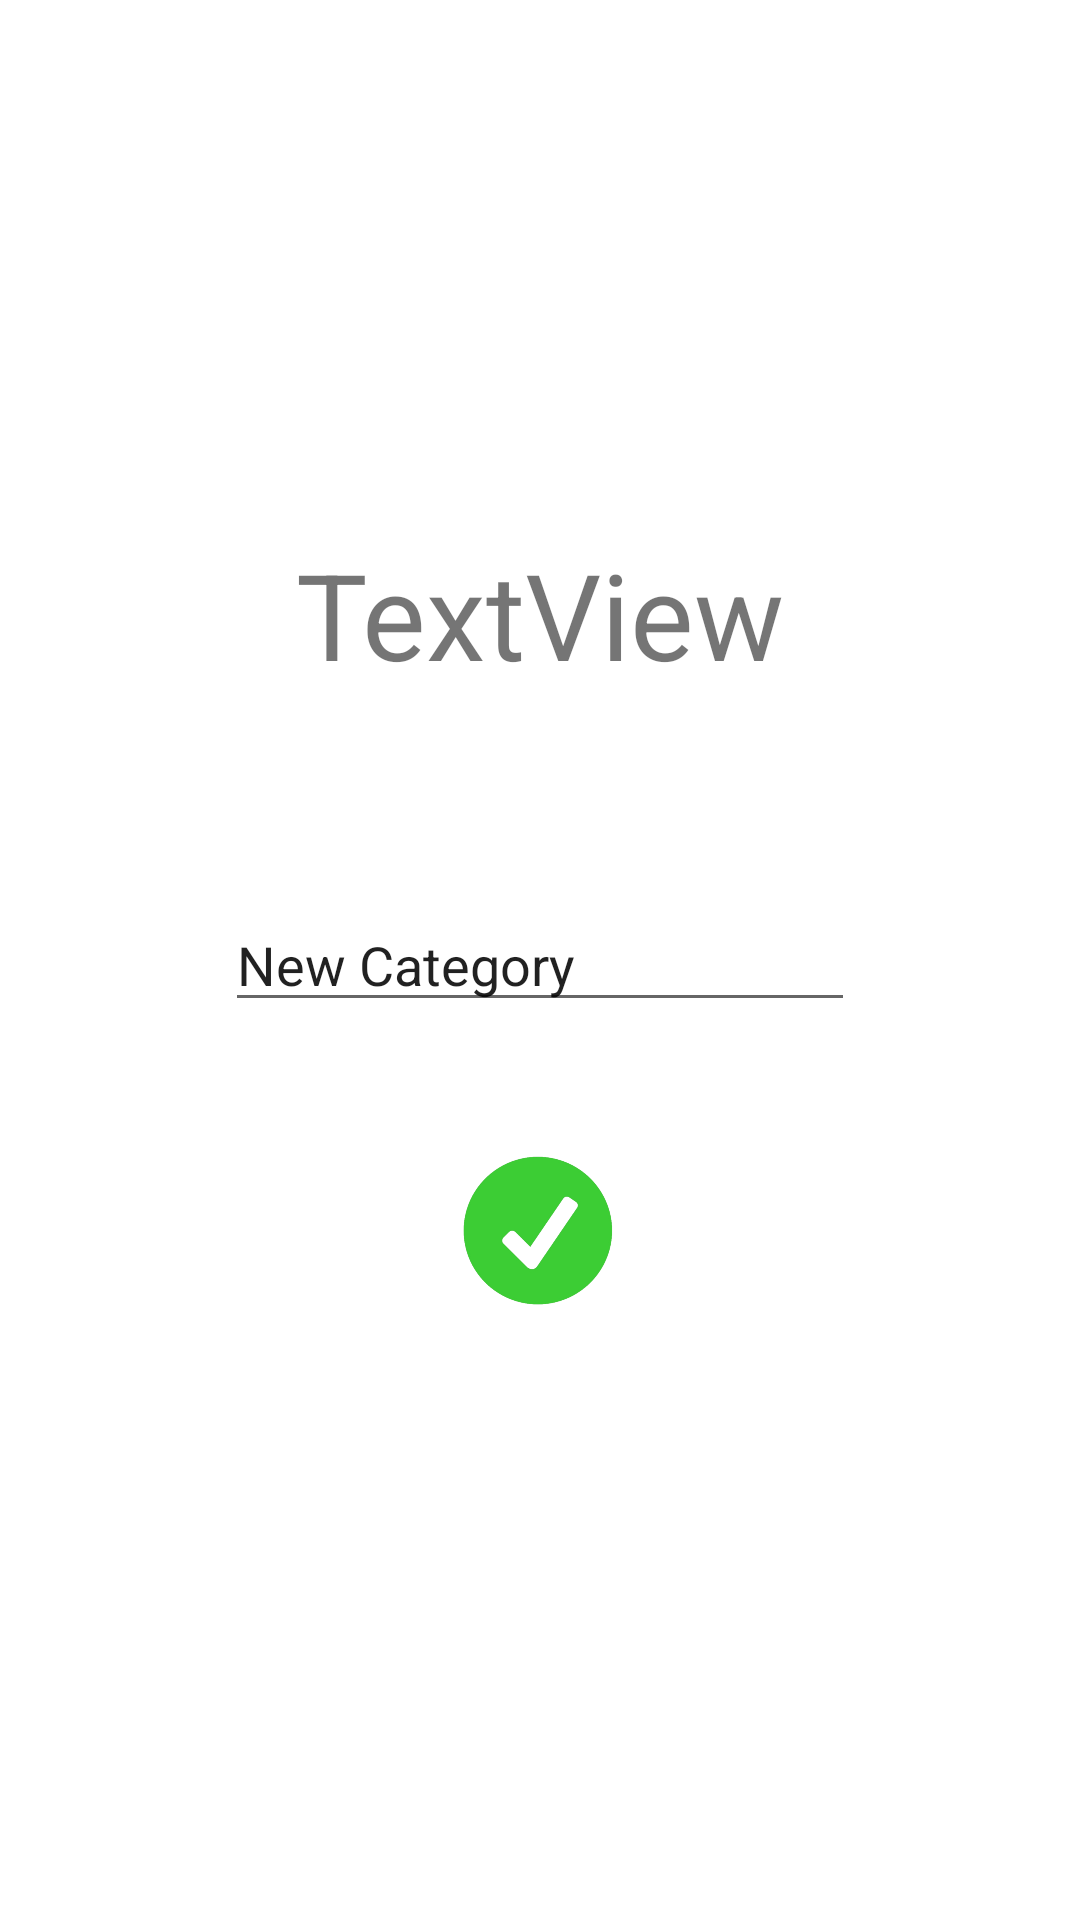

Reconstruct the res/layout file that produces this screen, plus the resources it refers to.
<!-- AndroidManifest.xml: application theme Theme.LocoSave -->
<!-- res/layout/activity_new_category.xml -->
<?xml version="1.0" encoding="utf-8"?>
<androidx.constraintlayout.widget.ConstraintLayout xmlns:android="http://schemas.android.com/apk/res/android"
    xmlns:app="http://schemas.android.com/apk/res-auto"
    xmlns:tools="http://schemas.android.com/tools"
    android:id="@+id/edit_text_new_category"
    android:layout_width="match_parent"
    android:background="@color/white"
    android:layout_height="match_parent">

    <EditText
        android:id="@+id/editText_newCategory"
        android:layout_width="wrap_content"
        android:layout_height="wrap_content"
        android:ems="10"
        android:inputType="text"
        android:focusable="true"
        android:focusableInTouchMode="true"
        android:selectAllOnFocus="true"
        android:text="New Category"
        app:layout_constraintBottom_toBottomOf="parent"
        app:layout_constraintEnd_toEndOf="parent"
        app:layout_constraintStart_toStartOf="parent"
        app:layout_constraintTop_toTopOf="parent" />

    <ImageButton
        android:id="@+id/btn_ok"
        android:layout_width="50dp"
        android:layout_height="50dp"
        android:background="@drawable/ok2"
        app:layout_constraintBottom_toBottomOf="parent"
        app:layout_constraintEnd_toEndOf="parent"
        app:layout_constraintHorizontal_bias="0.498"
        app:layout_constraintStart_toStartOf="parent"
        app:layout_constraintTop_toBottomOf="@+id/editText_newCategory"
        app:layout_constraintVertical_bias="0.179" />

    <TextView
        android:id="@+id/heading"
        android:layout_width="wrap_content"
        android:layout_height="wrap_content"
        android:text="TextView"
        android:textSize="40sp"
        app:layout_constraintBottom_toTopOf="@+id/editText_newCategory"
        app:layout_constraintEnd_toEndOf="parent"
        app:layout_constraintStart_toStartOf="parent"
        app:layout_constraintTop_toTopOf="parent"
        app:layout_constraintVertical_bias="0.724" />
</androidx.constraintlayout.widget.ConstraintLayout>
<!-- resources referenced by this layout -->
<resources>
  <!-- drawable ok2: png bitmap (drawable, 59598 bytes) -->
  <style name="Theme.LocoSave" parent="Theme.MaterialComponents.DayNight.DarkActionBar">
          
          <item name="colorPrimary">@color/purple_500</item>
          <item name="colorPrimaryVariant">@color/purple_700</item>
          <item name="colorOnPrimary">@color/white</item>
          
          <item name="colorSecondary">@color/teal_200</item>
          <item name="colorSecondaryVariant">@color/teal_700</item>
          <item name="colorOnSecondary">@color/black</item>
          
          <item name="android:statusBarColor" tools:targetApi="l">?attr/colorPrimaryVariant</item>
          
      </style>
  <!-- not gathered from this repository: default colours our renderer supplied (Android Studio template values) -->
  <color name="purple_500">#FF6200EE</color>
  <color name="purple_700">#FF3700B3</color>
  <color name="teal_200">#FF03DAC5</color>
  <color name="teal_700">#FF018786</color>
  <color name="black">#FF000000</color>
  <color name="white">#FFFFFFFF</color>
</resources>
